Run: headless pygame with SDL's dummy video driver; simulated clock (each Clock.tick advances the game by its frame time, no real sleeping); random seed 0; keys injected as events and as key.get_pressed() state; mouse plan: one left click at the window centre at the start of phase 2, then a move to the lower-right quarter at the start of phase 3.
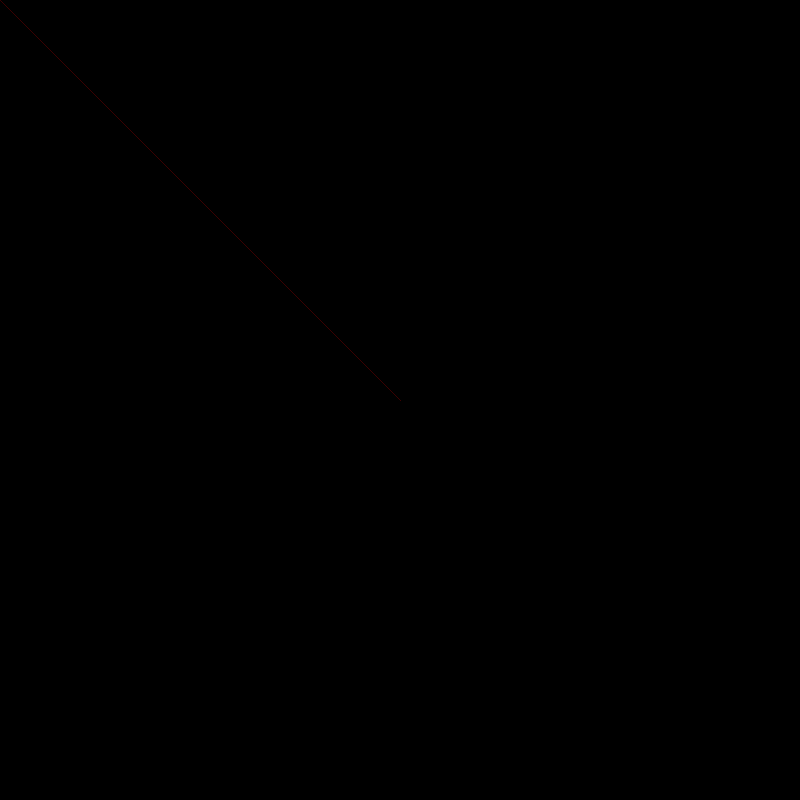
Frame 1 of 4 · flips 1–60 · no input
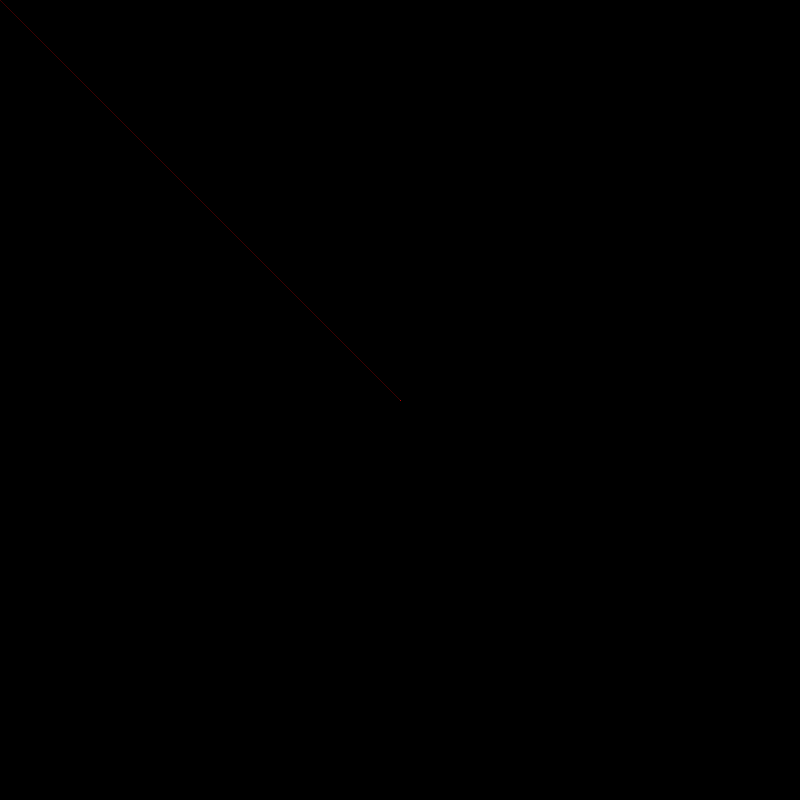
Frame 2 of 4 · flips 61–180 · clicked the window centre · tapped SPACE, RETURN · held RIGHT (→), D
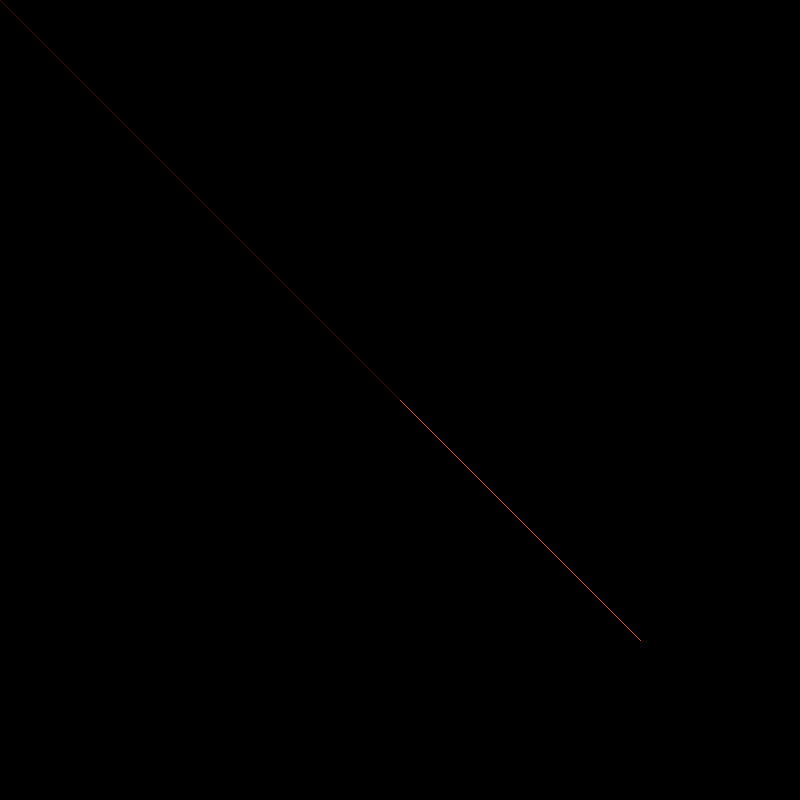
Frame 3 of 4 · flips 181–300 · moved the mouse to the lower-right quarter · held DOWN (↓), S
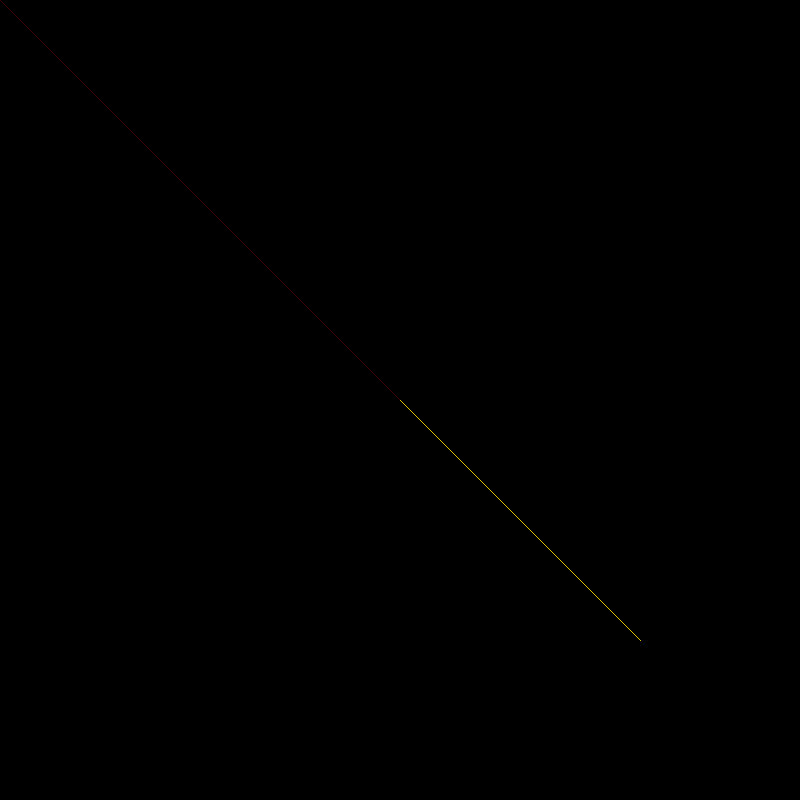
Frame 4 of 4 · flips 301–420 · held LEFT (←), A, UP (↑), W

The pygame program that drew these frames:

import pygame

########################
print('MADE BY drogi17')
########################
print('To clear press (x)....')

speed = 0

win_x = 800
win_y = 800

pygame.init()
win = pygame.display.set_mode((win_x, win_y))   # отображение окна
pygame.display.set_caption("v1")                # заголовок окна

barriers = [[[100, 100], [100, 400]]]#, [[600, 100], [600, 400]]]
cent = [win_x/2, win_y/2]
cursor = pygame.mouse.get_pos
angle = 0
color_1 = 0
color_2 = 0
color_3 = 0
r = 1
win.fill((0, 0, 0))
run = True
while run:
    pygame.time.delay(int(speed))

    for event in pygame.event.get():    #quit
        if event.type == pygame.QUIT:   #quit
            run = False                 #quit
        elif event.type == pygame.KEYDOWN:
            if event.key == pygame.K_x:
            	win.fill((0, 0, 0))

    cursor = list(pygame.mouse.get_pos())
    pygame.draw.aaline(win, (color_1, color_2, color_3), cent, cursor)
    #print(str(color_1), str(color_2), str(color_3))
    if (color_1 < 225) and (r == 1):
    	color_1 += 1
    elif (color_1 == 225) and (color_2 < 225) and (r == 1):
    	color_2 += 1
    elif (color_2 == 225) and (color_3 < 225) and (r == 1):
    	color_3 += 1
    elif (color_3 == 225) and (r == 1):
    	color_1 = 0
    	color_2 = 0
    	color_3 = 0
    	r = 3
    elif (color_2 < 225) and (r == 2):
    	color_2 += 1
    elif (color_2 == 225) and (color_3 < 225) and (r == 2):
    	color_3 += 1
    elif (color_3 == 225) and (color_1 < 225) and (r == 2):
    	color_1 += 1
    elif (color_1 == 225) and (r == 2):
    	color_1 = 0
    	color_2 = 0
    	color_3 = 0
    	r = 4
    elif (color_3 < 225) and (r == 3):
    	color_3 += 1
    elif (color_3 == 225) and (color_2 < 225) and (r == 3):
    	color_2 += 1
    elif (color_2 == 225) and (color_1 < 225) and (r == 3):
    	color_1 += 1
    elif (color_1 == 225) and (r == 3):
    	color_1 = 0
    	color_2 = 0
    	color_3 = 0
    	r = 2
    elif (color_1 < 225) and (r == 4):
    	color_1 += 1
    elif (color_1 == 225) and (color_3 < 225) and (r == 4):
    	color_3 += 1
    elif (color_3 == 225) and (color_2 < 225) and (r == 4):
    	color_2 += 1
    elif (color_2 == 225) and (r == 4):
    	color_1 = 0
    	color_2 = 0
    	color_3 = 0
    	r = 1
    pygame.display.update()
